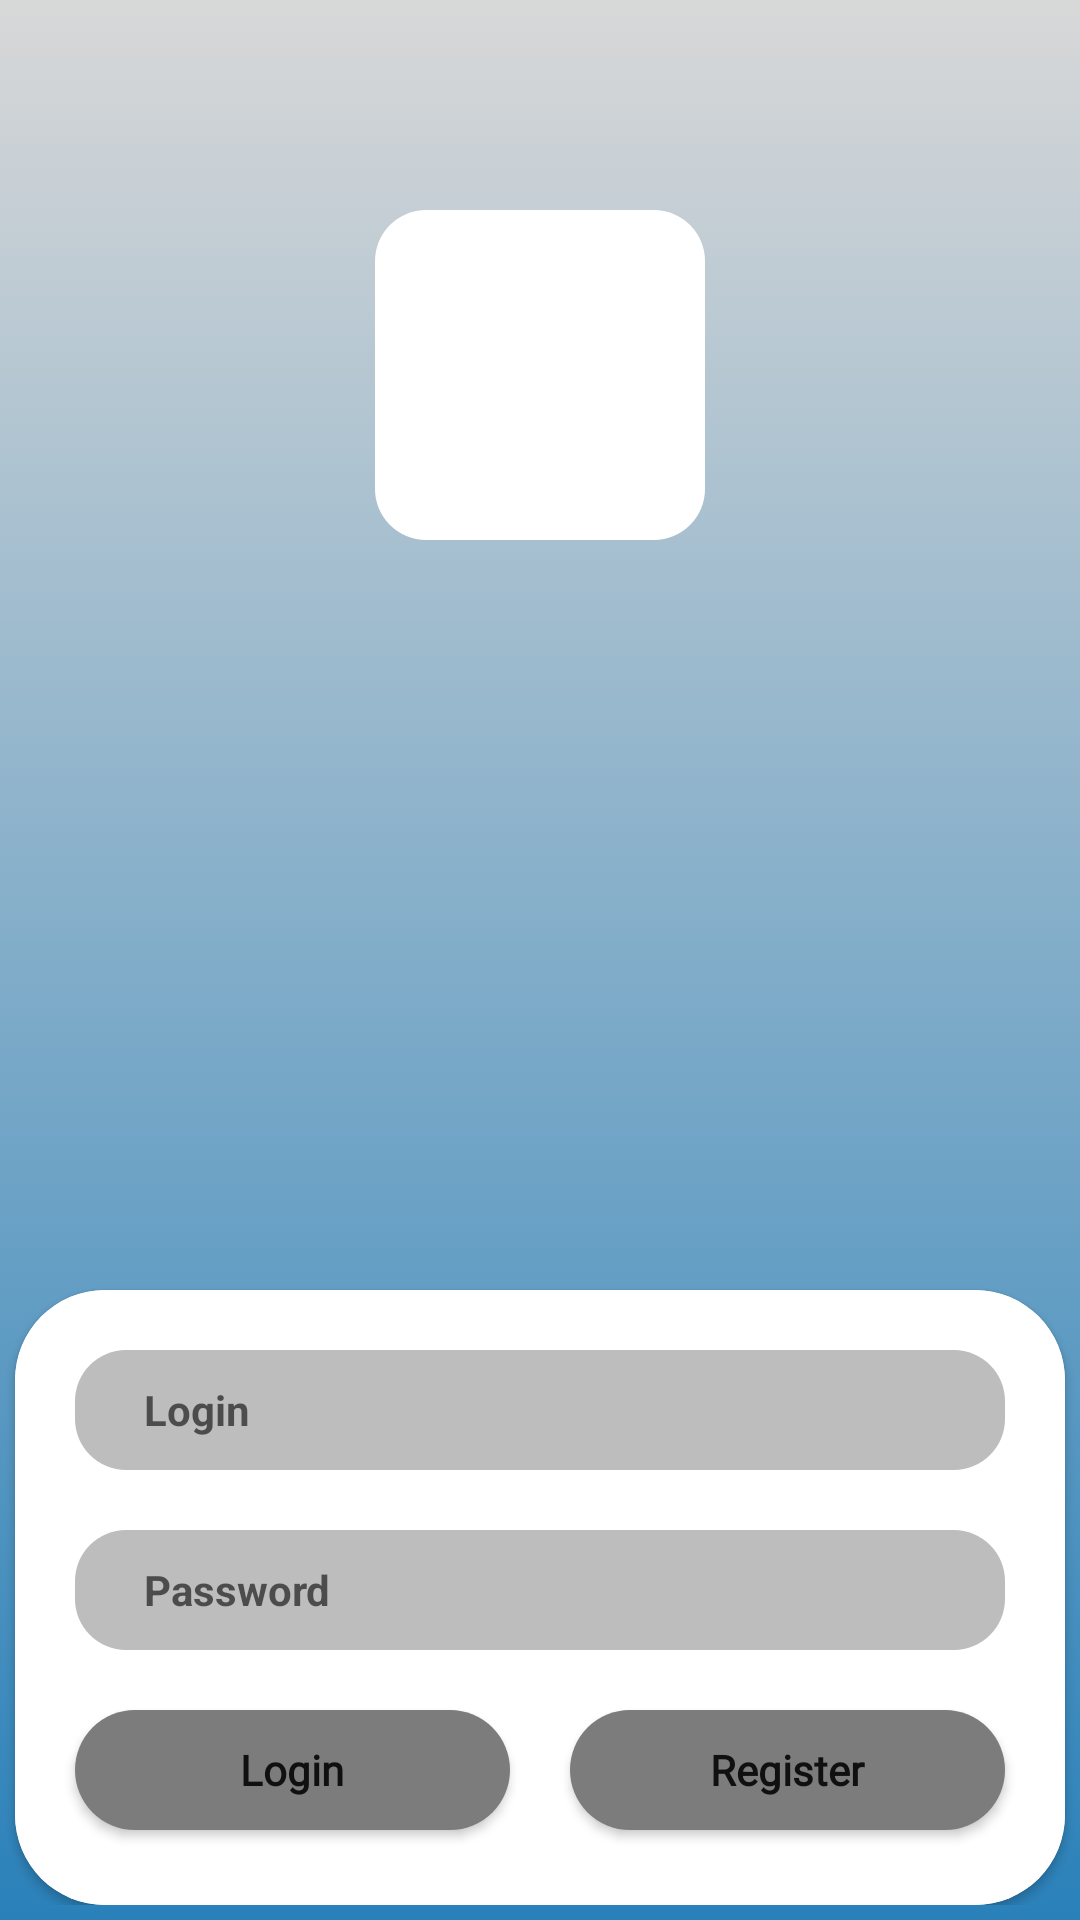

Reconstruct the res/layout file that produces this screen, plus the resources it refers to.
<!-- AndroidManifest.xml: application theme Theme.Test_2 -->
<!-- res/layout/activity_login.xml -->
<?xml version="1.0" encoding="utf-8"?>
<androidx.constraintlayout.widget.ConstraintLayout xmlns:android="http://schemas.android.com/apk/res/android"
    xmlns:app="http://schemas.android.com/apk/res-auto"
    xmlns:tools="http://schemas.android.com/tools"
    android:layout_width="match_parent"
    android:layout_height="match_parent"
    tools:context=".Register.Activity_Login"
    android:background="@drawable/gradient_light">

    <LinearLayout
        android:orientation="vertical"
        android:layout_width="match_parent"
        android:layout_height="wrap_content"
        tools:ignore="MissingConstraints">
        <LinearLayout
            android:layout_marginTop="70dp"
            android:layout_width="110dp"
            android:layout_height="110dp"
            android:layout_gravity="center_horizontal"
            android:background="@drawable/sign_style_white">
            <ImageView
                android:layout_marginRight="135dp"
                android:id="@+id/logo"
                android:layout_marginLeft="10dp"
                android:layout_width="94dp"
                android:layout_height="95dp"
                android:layout_gravity="center"
                android:src="@drawable/logo"/>
        </LinearLayout>

        <androidx.cardview.widget.CardView
            android:layout_width="350dp"
            android:layout_height="205dp"
            android:layout_marginTop="250dp"
            app:cardCornerRadius="30dp"
            android:layout_gravity="center">

            <RelativeLayout
                android:layout_width="match_parent"
                android:layout_height="match_parent"
                android:background="@color/white">

                <EditText
                    style="@style/Widget.MaterialComponents.TextInputLayout.OutlinedBox"
                    android:id="@+id/Edit_Email_l"
                    android:layout_height="40dp"
                    android:layout_width="match_parent"
                    android:layout_marginRight="20dp"
                    android:layout_marginLeft="20dp"
                    android:layout_marginTop="20dp"
                    android:shadowRadius="134"
                    android:background="@drawable/sign_style"
                    android:hint="Login"
                    android:paddingLeft="23dp"
                    android:textStyle="bold">
                </EditText>

                <EditText
                    style="@style/Widget.MaterialComponents.TextInputLayout.OutlinedBox"
                    android:id="@+id/Edit_Password_l"
                    android:layout_width="match_parent"
                    android:layout_height="40dp"
                    android:layout_marginLeft="20dp"
                    android:layout_marginTop="80dp"
                    android:layout_marginRight="20dp"
                    android:background="@drawable/sign_style"
                    android:hint="Password"
                    android:paddingLeft="23dp"
                    android:shadowRadius="134"
                    android:textStyle="bold"></EditText>



                <androidx.appcompat.widget.AppCompatButton
                    style="@style/Widget.MaterialComponents.TextInputLayout.OutlinedBox"
                    android:id="@+id/Btn_Login_l"
                    android:layout_width="match_parent"
                    android:layout_height="40dp"
                    android:layout_marginLeft="20dp"
                    android:layout_marginTop='140dp'
                    android:layout_marginRight="185dp"
                    android:background="@drawable/button"
                    android:fontFamily="@font/lato_black"
                    android:text="Login"
                    android:textStyle="bold"></androidx.appcompat.widget.AppCompatButton>

                <androidx.appcompat.widget.AppCompatButton
                    style="@style/Widget.MaterialComponents.TextInputLayout.OutlinedBox"
                    android:id="@+id/Btn_register_l"
                    android:layout_width="match_parent"
                    android:layout_height="40dp"
                    android:layout_marginLeft="185dp"
                    android:layout_marginTop='140dp'
                    android:layout_marginRight="20dp"
                    android:background="@drawable/button"
                    android:fontFamily="@font/lato_black"
                    android:text="Register"
                    android:textStyle="bold"></androidx.appcompat.widget.AppCompatButton>


            </RelativeLayout>
        </androidx.cardview.widget.CardView>
    </LinearLayout>


</androidx.constraintlayout.widget.ConstraintLayout>
<!-- resources referenced by this layout -->
<resources>
  <!-- drawable button (drawable-v24) -->
  <?xml version="1.0" encoding="utf-8"?>
  <selector xmlns:android="http://schemas.android.com/apk/res/android">
      <item>
          <shape>
              <solid android:color="#7C7C7C"/>
              <corners android:radius="100dp"/>
          </shape>
      </item>
  
  </selector>
  <!-- drawable gradient_light (drawable-v24) -->
  <?xml version="1.0" encoding="utf-8"?>
  <selector xmlns:android="http://schemas.android.com/apk/res/android">
      <item>
          <shape>
              <gradient
                  android:angle="90"
                  android:startColor="#2A81BA"
                  android:endColor="#D8D8D8"
                  android:type="linear"/>
          </shape>
      </item>
  
  </selector>
  <!-- drawable sign_style (drawable-v24) -->
  <?xml version="1.0" encoding="utf-8"?>
  <selector xmlns:android="http://schemas.android.com/apk/res/android">
      <item>
          <shape>
              <corners android:radius="17dp"/>
              <solid android:color="#BDBDBD"/>
              <size android:height="40dp"/>
          </shape>
      </item>
  
  </selector>
  <!-- drawable sign_style_white (drawable-v24) -->
  <?xml version="1.0" encoding="utf-8"?>
  <selector xmlns:android="http://schemas.android.com/apk/res/android">
      <item>
          <shape>
              <corners android:radius="17dp"/>
              <solid android:color="#ffff"/>
              <size android:height="50dp"/>
          </shape>
      </item>
  
  </selector>
  <style name="Theme.Test_2" parent="Theme.MaterialComponents.DayNight.NoActionBar">
          
          <item name="colorPrimary">@color/purple_500</item>
          <item name="colorPrimaryVariant">@color/purple_700</item>
          <item name="colorOnPrimary">@color/white</item>
          
          <item name="colorSecondary">@color/teal_200</item>
          <item name="colorSecondaryVariant">@color/teal_700</item>
          <item name="colorOnSecondary">@color/black</item>
          
          <item name="android:statusBarColor" tools:targetApi="l">?attr/colorPrimaryVariant</item>
          
      </style>
  <!-- not gathered from this repository: default colours our renderer supplied (Android Studio template values) -->
  <color name="purple_500">#FF6200EE</color>
  <color name="purple_700">#FF3700B3</color>
  <color name="teal_200">#FF03DAC5</color>
  <color name="teal_700">#FF018786</color>
  <color name="black">#FF000000</color>
  <color name="white">#FFFFFFFF</color>
</resources>
